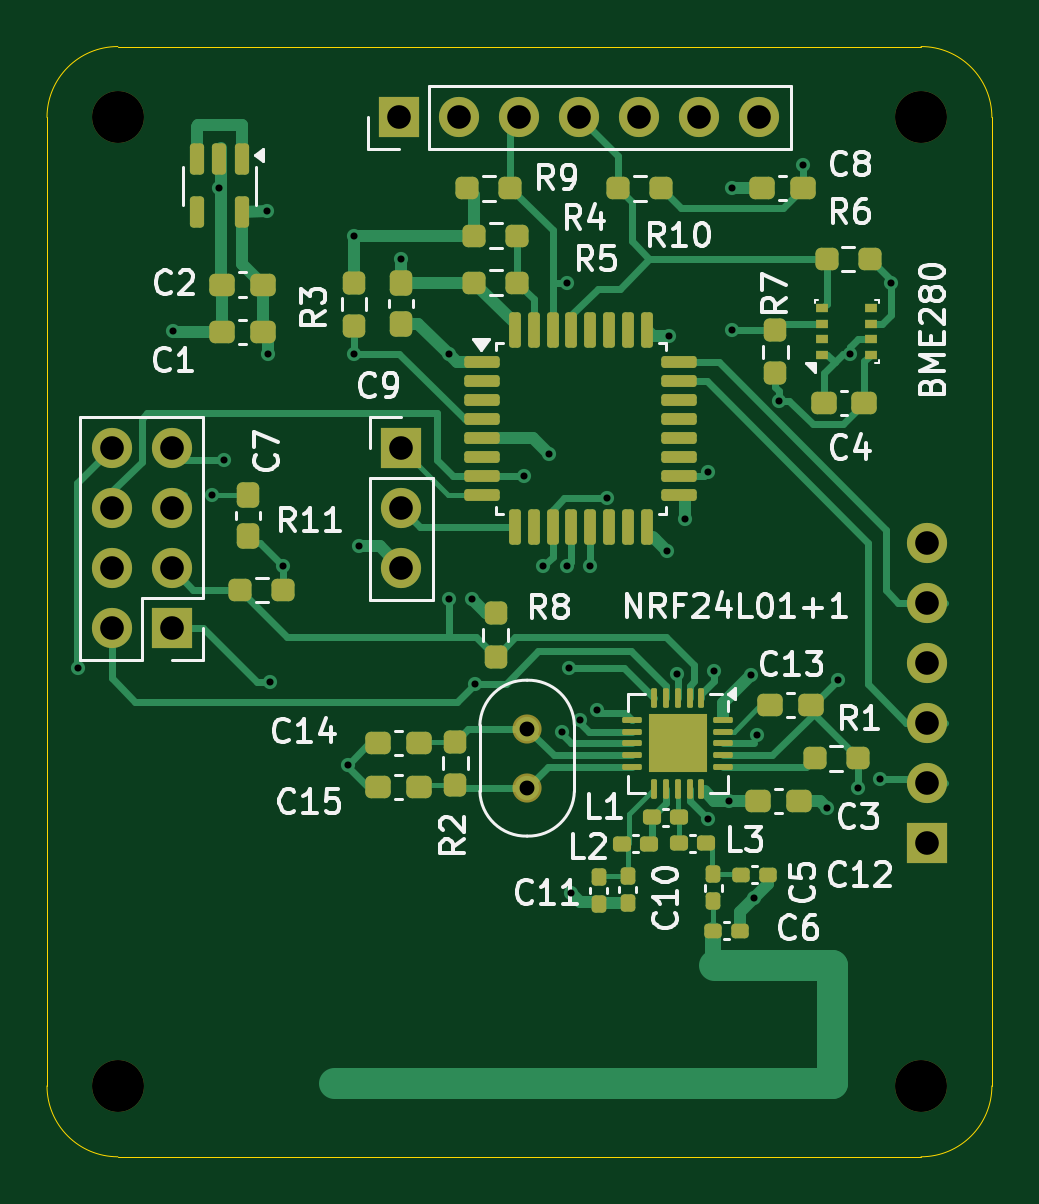
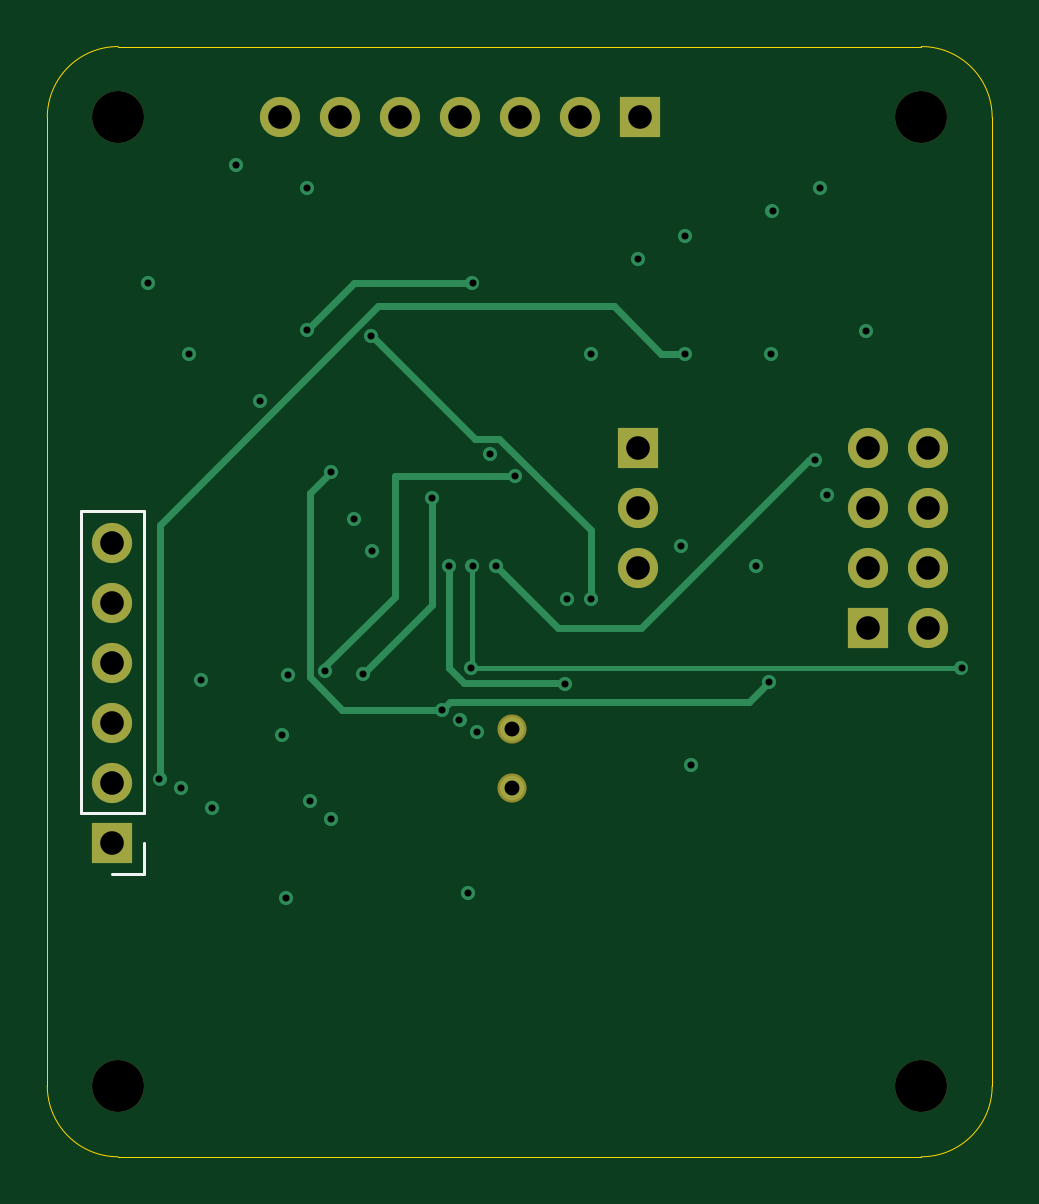
Circuit board: 13 layer files. Board 40.0 x 47.0 mm.
- bottom_copper: TempReader_w_I2C.kicad_sch-B_Cu.gbr (6387 bytes)
- bottom_mask: TempReader_w_I2C.kicad_sch-B_Mask.gbr (1545 bytes)
- paste: TempReader_w_I2C.kicad_sch-B_Paste.gbr (469 bytes)
- bottom_silk: TempReader_w_I2C.kicad_sch-B_Silkscreen.gbr (825 bytes)
- outline: TempReader_w_I2C.kicad_sch-Edge_Cuts.gbr (1009 bytes)
- top_copper: TempReader_w_I2C.kicad_sch-F_Cu.gbr (30773 bytes)
- top_mask: TempReader_w_I2C.kicad_sch-F_Mask.gbr (7843 bytes)
- paste: TempReader_w_I2C.kicad_sch-F_Paste.gbr (6916 bytes)
- top_silk: TempReader_w_I2C.kicad_sch-F_Silkscreen.gbr (53321 bytes)
- inner_copper: TempReader_w_I2C.kicad_sch-In1_Cu.gbr (75126 bytes)
- inner_copper: TempReader_w_I2C.kicad_sch-In2_Cu.gbr (78254 bytes)
- drill: TempReader_w_I2C.kicad_sch-NPTH.drl (392 bytes)
- drill: TempReader_w_I2C.kicad_sch-PTH.drl (1634 bytes)

=== bottom_copper: TempReader_w_I2C.kicad_sch-B_Cu.gbr (6387 bytes, source omitted) ===
=== bottom_mask: TempReader_w_I2C.kicad_sch-B_Mask.gbr ===
%TF.GenerationSoftware,KiCad,Pcbnew,8.0.4*%
%TF.CreationDate,2024-11-27T18:51:44-06:00*%
%TF.ProjectId,TempReader_w_I2C.kicad_sch,54656d70-5265-4616-9465-725f775f4932,rev?*%
%TF.SameCoordinates,Original*%
%TF.FileFunction,Soldermask,Bot*%
%TF.FilePolarity,Negative*%
%FSLAX46Y46*%
G04 Gerber Fmt 4.6, Leading zero omitted, Abs format (unit mm)*
G04 Created by KiCad (PCBNEW 8.0.4) date 2024-11-27 18:51:44*
%MOMM*%
%LPD*%
G01*
G04 APERTURE LIST*
%ADD10C,2.200000*%
%ADD11R,1.700000X1.700000*%
%ADD12O,1.700000X1.700000*%
%ADD13C,1.234000*%
G04 APERTURE END LIST*
D10*
%TO.C,H3*%
X158000000Y-114000000D03*
%TD*%
D11*
%TO.C,J2*%
X169920000Y-73000000D03*
D12*
X172460000Y-73000000D03*
X175000000Y-73000000D03*
X177540000Y-73000000D03*
X180080000Y-73000000D03*
X182620000Y-73000000D03*
X185160000Y-73000000D03*
%TD*%
D11*
%TO.C,UART1*%
X170000000Y-87000000D03*
D12*
X170000000Y-89540000D03*
X170000000Y-92080000D03*
%TD*%
D13*
%TO.C,Y1*%
X175325000Y-98875000D03*
X175325000Y-101375000D03*
%TD*%
D10*
%TO.C,H4*%
X192000000Y-114000000D03*
%TD*%
%TO.C,H2*%
X158000000Y-73000000D03*
%TD*%
D11*
%TO.C,J1*%
X160275000Y-94620000D03*
D12*
X157735000Y-94620000D03*
X160275000Y-92080000D03*
X157735000Y-92080000D03*
X160275000Y-89540000D03*
X157735000Y-89540000D03*
X160275000Y-87000000D03*
X157735000Y-87000000D03*
%TD*%
D10*
%TO.C,H1*%
X192000000Y-73000000D03*
%TD*%
D11*
%TO.C,NotSure1*%
X192250000Y-103700000D03*
D12*
X192250000Y-101160000D03*
X192250000Y-98620000D03*
X192250000Y-96080000D03*
X192250000Y-93540000D03*
X192250000Y-91000000D03*
%TD*%
M02*

=== paste: TempReader_w_I2C.kicad_sch-B_Paste.gbr ===
%TF.GenerationSoftware,KiCad,Pcbnew,8.0.4*%
%TF.CreationDate,2024-11-27T18:51:44-06:00*%
%TF.ProjectId,TempReader_w_I2C.kicad_sch,54656d70-5265-4616-9465-725f775f4932,rev?*%
%TF.SameCoordinates,Original*%
%TF.FileFunction,Paste,Bot*%
%TF.FilePolarity,Positive*%
%FSLAX46Y46*%
G04 Gerber Fmt 4.6, Leading zero omitted, Abs format (unit mm)*
G04 Created by KiCad (PCBNEW 8.0.4) date 2024-11-27 18:51:44*
%MOMM*%
%LPD*%
G01*
G04 APERTURE LIST*
G04 APERTURE END LIST*
M02*

=== bottom_silk: TempReader_w_I2C.kicad_sch-B_Silkscreen.gbr ===
%TF.GenerationSoftware,KiCad,Pcbnew,8.0.4*%
%TF.CreationDate,2024-11-27T18:51:44-06:00*%
%TF.ProjectId,TempReader_w_I2C.kicad_sch,54656d70-5265-4616-9465-725f775f4932,rev?*%
%TF.SameCoordinates,Original*%
%TF.FileFunction,Legend,Bot*%
%TF.FilePolarity,Positive*%
%FSLAX46Y46*%
G04 Gerber Fmt 4.6, Leading zero omitted, Abs format (unit mm)*
G04 Created by KiCad (PCBNEW 8.0.4) date 2024-11-27 18:51:44*
%MOMM*%
%LPD*%
G01*
G04 APERTURE LIST*
%ADD10C,0.120000*%
G04 APERTURE END LIST*
D10*
%TO.C,NotSure1*%
X190920000Y-89670000D02*
X190920000Y-102430000D01*
X190920000Y-105030000D02*
X190920000Y-103700000D01*
X192250000Y-105030000D02*
X190920000Y-105030000D01*
X193580000Y-89670000D02*
X190920000Y-89670000D01*
X193580000Y-89670000D02*
X193580000Y-102430000D01*
X193580000Y-102430000D02*
X190920000Y-102430000D01*
%TD*%
M02*

=== outline: TempReader_w_I2C.kicad_sch-Edge_Cuts.gbr ===
%TF.GenerationSoftware,KiCad,Pcbnew,8.0.4*%
%TF.CreationDate,2024-11-27T18:51:44-06:00*%
%TF.ProjectId,TempReader_w_I2C.kicad_sch,54656d70-5265-4616-9465-725f775f4932,rev?*%
%TF.SameCoordinates,Original*%
%TF.FileFunction,Profile,NP*%
%FSLAX46Y46*%
G04 Gerber Fmt 4.6, Leading zero omitted, Abs format (unit mm)*
G04 Created by KiCad (PCBNEW 8.0.4) date 2024-11-27 18:51:44*
%MOMM*%
%LPD*%
G01*
G04 APERTURE LIST*
%TA.AperFunction,Profile*%
%ADD10C,0.050000*%
%TD*%
G04 APERTURE END LIST*
D10*
X195000000Y-114000000D02*
X195000000Y-73000000D01*
X158000000Y-117000000D02*
G75*
G02*
X155000000Y-114000000I0J3000000D01*
G01*
X192000000Y-70000000D02*
X158000000Y-70000000D01*
X155000000Y-73000000D02*
G75*
G02*
X158000000Y-70000000I3000000J0D01*
G01*
X158000000Y-117000000D02*
X192000000Y-117000000D01*
X192000000Y-70000000D02*
G75*
G02*
X195000000Y-73000000I0J-3000000D01*
G01*
X195000000Y-114000000D02*
G75*
G02*
X192000000Y-117000000I-3000000J0D01*
G01*
X155000000Y-73000000D02*
X155000000Y-114000000D01*
M02*

=== top_copper: TempReader_w_I2C.kicad_sch-F_Cu.gbr (30773 bytes, source omitted) ===
=== top_mask: TempReader_w_I2C.kicad_sch-F_Mask.gbr (7843 bytes, source omitted) ===
=== paste: TempReader_w_I2C.kicad_sch-F_Paste.gbr (6916 bytes, source omitted) ===
=== top_silk: TempReader_w_I2C.kicad_sch-F_Silkscreen.gbr (53321 bytes, source omitted) ===
=== inner_copper: TempReader_w_I2C.kicad_sch-In1_Cu.gbr (75126 bytes, source omitted) ===
=== inner_copper: TempReader_w_I2C.kicad_sch-In2_Cu.gbr (78254 bytes, source omitted) ===
=== drill: TempReader_w_I2C.kicad_sch-NPTH.drl ===
M48
; DRILL file {KiCad 8.0.4} date 2024-11-27T18:54:37-0600
; FORMAT={-:-/ absolute / inch / decimal}
; #@! TF.CreationDate,2024-11-27T18:54:37-06:00
; #@! TF.GenerationSoftware,Kicad,Pcbnew,8.0.4
; #@! TF.FileFunction,NonPlated,1,4,NPTH
FMAT,2
INCH
; #@! TA.AperFunction,NonPlated,NPTH,ComponentDrill
T1C0.0866
%
G90
G05
T1
X6.2205Y-2.874
X6.2205Y-4.4882
X7.5591Y-2.874
X7.5591Y-4.4882
M30

=== drill: TempReader_w_I2C.kicad_sch-PTH.drl ===
M48
; DRILL file {KiCad 8.0.4} date 2024-11-27T18:54:37-0600
; FORMAT={-:-/ absolute / inch / decimal}
; #@! TF.CreationDate,2024-11-27T18:54:37-06:00
; #@! TF.GenerationSoftware,Kicad,Pcbnew,8.0.4
; #@! TF.FileFunction,Plated,1,4,PTH
FMAT,2
INCH
; #@! TA.AperFunction,Plated,PTH,ViaDrill
T1C0.0118
; #@! TA.AperFunction,Plated,PTH,ComponentDrill
T2C0.0248
; #@! TA.AperFunction,Plated,PTH,ComponentDrill
T3C0.0394
%
G90
G05
T1
X6.1535Y-3.7913
X6.313Y-3.2293
X6.378Y-3.5039
X6.3898Y-2.9911
X6.3976Y-3.4449
X6.4685Y-3.0305
X6.4705Y-3.2687
X6.4748Y-3.8148
X6.4961Y-3.622
X6.6039Y-3.9539
X6.6142Y-3.0709
X6.6142Y-3.2677
X6.6217Y-3.589
X6.6929Y-3.1102
X6.7717Y-3.2677
X6.7717Y-3.6772
X6.811Y-3.6772
X6.815Y-3.8185
X6.8976Y-3.4724
X6.9291Y-3.622
X6.939Y-3.435
X6.9606Y-3.8976
X6.9685Y-3.1496
X6.9685Y-3.622
X6.9718Y-3.7912
X6.9756Y-4.1661
X6.9902Y-3.878
X7.0079Y-3.622
X7.0197Y-3.8617
X7.0354Y-3.5079
X7.1358Y-3.5965
X7.1384Y-3.2376
X7.1517Y-3.8024
X7.1654Y-3.5433
X7.2037Y-4.0437
X7.2047Y-3.4646
X7.2142Y-3.7969
X7.2398Y-4.0128
X7.2441Y-2.9921
X7.2441Y-3.2283
X7.2756Y-3.8031
X7.2801Y-4.175
X7.2864Y-3.9026
X7.3228Y-3.3465
X7.3622Y-2.9528
X7.4026Y-4.0246
X7.4205Y-3.8122
X7.4409Y-3.2677
X7.4537Y-3.9911
X7.4902Y-3.9764
X7.5087Y-3.1508
T2
X6.9026Y-3.8927
X6.9026Y-3.9911
T3
X6.21Y-3.4252
X6.21Y-3.5252
X6.21Y-3.6252
X6.21Y-3.7252
X6.31Y-3.4252
X6.31Y-3.5252
X6.31Y-3.6252
X6.31Y-3.7252
X6.6898Y-2.874
X6.6929Y-3.4252
X6.6929Y-3.5252
X6.6929Y-3.6252
X6.7898Y-2.874
X6.8898Y-2.874
X6.9898Y-2.874
X7.0898Y-2.874
X7.1898Y-2.874
X7.2898Y-2.874
X7.5689Y-3.5827
X7.5689Y-3.6827
X7.5689Y-3.7827
X7.5689Y-3.8827
X7.5689Y-3.9827
X7.5689Y-4.0827
M30

